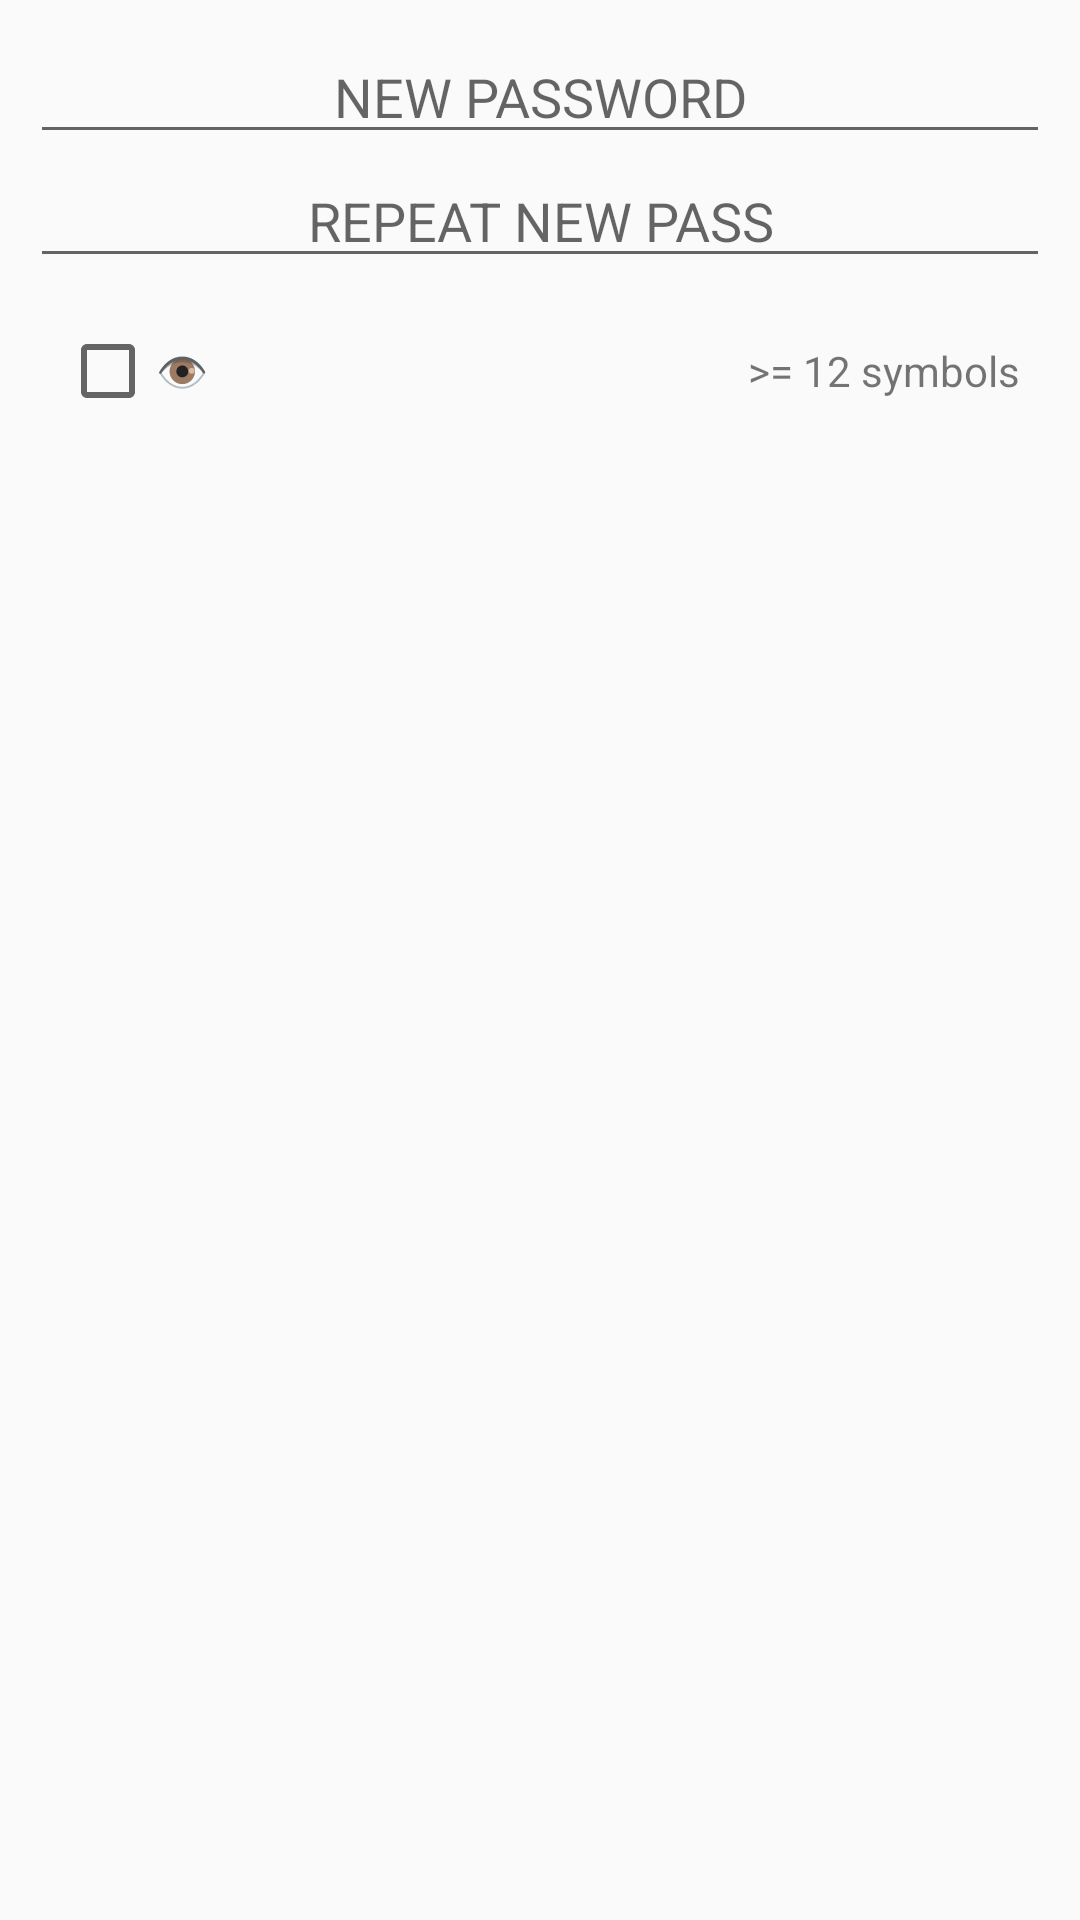

Reconstruct the res/layout file that produces this screen, plus the resources it refers to.
<!-- AndroidManifest.xml: application theme PagerTheme -->
<!-- res/layout/pw.xml -->
<?xml version="1.0" encoding="utf-8"?>
<LinearLayout xmlns:android="http://schemas.android.com/apk/res/android"
    android:layout_width="270sp"
    android:layout_height="wrap_content"
    android:layout_centerHorizontal="true"
    android:orientation="vertical"
    android:padding="10sp">

    <EditText
        android:id="@+id/et_pw"
        android:layout_width="match_parent"
        android:layout_height="wrap_content"
        android:layout_gravity="center_horizontal"
        android:gravity="center_horizontal"
        android:hint="@string/sett_change_pw_new"
        android:inputType="textPassword|textNoSuggestions"
        android:maxLines="1" />

    <EditText
        android:id="@+id/et_pw_retype"
        android:layout_width="match_parent"
        android:layout_height="wrap_content"
        android:layout_gravity="center_horizontal"
        android:gravity="center_horizontal"
        android:hint="@string/sett_change_pw_retype"
        android:inputType="textPassword|textNoSuggestions"
        android:maxLines="1" />

    <RelativeLayout
        android:layout_width="match_parent"
        android:layout_height="wrap_content"
        android:layout_marginTop="15sp"
        android:layout_marginBottom="0sp">

        <CheckBox
            android:id="@+id/cb_pw"
            android:layout_width="wrap_content"
            android:layout_height="wrap_content"
            android:layout_gravity="start"
            android:layout_marginStart="10sp"
            android:layout_marginEnd="0sp"
            android:layout_alignParentStart="true"
            android:layout_centerVertical="true"
            android:text="👁" />

        <TextView
            android:id="@+id/tv_description"
            android:layout_width="wrap_content"
            android:layout_height="wrap_content"
            android:layout_gravity="end"
            android:layout_marginStart="0sp"
            android:layout_marginEnd="10sp"
            android:layout_alignParentEnd="true"
            android:layout_centerVertical="true"
            android:text="@string/sett_change_pw_text" />

    </RelativeLayout>

</LinearLayout>
<!-- resources referenced by this layout -->
<resources>
  <string name="sett_change_pw_new">NEW PASSWORD</string>
  <string name="sett_change_pw_retype">REPEAT NEW PASS</string>
  <string name="sett_change_pw_text">&gt;= 12 symbols</string>
  <style name="PagerTheme" parent="Theme.AppCompat.DayNight.NoActionBar" />
</resources>
